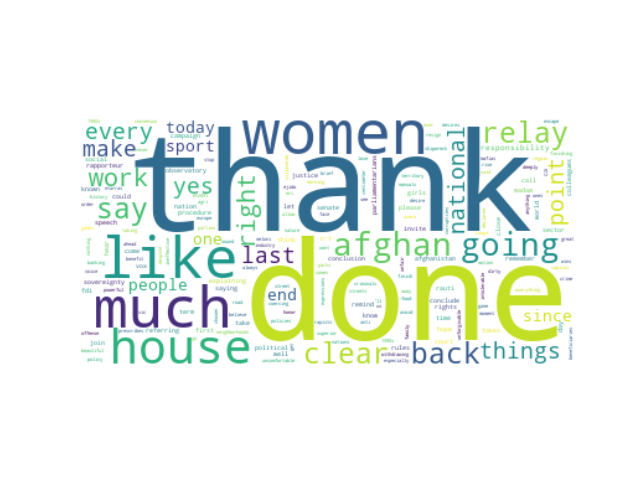

The data file committed next to this chart (first rows):
speaker_id, speeches, party_id, party_name, county, orientation, sex, x0, x1, cluster, speeches_cleaned
#MireiaBorrásPabón, President I 'm explaining, #party.Vox, Vox, ES, #orientation.RRF, F, -5.037, 12.31, 12, president 'm explaining
#MireiaBorrásPabón, I 'm explaining why this motion, #party.Vox, Vox, ES, #orientation.RRF, F, -5.435, 13.06, 12, 'm explaining motion
#JulioUtrillaCano, Thank you President nothing more, #party.Vox, Vox, ES, #orientation.RRF, M, 2.37, 14.32, 12, thank president nothing
#PatriciaRuedaPerelló, I 'm not withdrawing it Your Honor, #party.Vox, Vox, ES, #orientation.RRF, F, -10.37, 14.7, 12, 'm withdrawing honor
#PatriciaRuedaPerelló, You 're coercing me you 're taking me aw…, #party.Vox, Vox, ES, #orientation.RRF, F, -10.31, 14.92, 12, 're coercing 're taking away
#PatriciaRuedaPerelló, It 's very unfair, #party.Vox, Vox, ES, #orientation.RRF, F, -8.569, 10.7, 12, 's unfair
#PatriciaRuedaPerelló, and love can do anything, #party.Vox, Vox, ES, #orientation.RRF, F, -7.526, 15.86, 12, love anything
#JoséMaríaFigaredoÁlvarezSala, No no, #party.Vox, Vox, ES, #orientation.RRF, M, -5.06, 16.78, 12, 
#RocíoDeMeerMéndez, I 'm done Mr. President If they ever clo…, #party.Vox, Vox, ES, #orientation.RRF, F, 0.05517, 11.98, 12, 'm done mr. president ever close policy …
#RocíoDeMeerMéndez, It 's over Mr. President And you know wh…, #party.Vox, Vox, ES, #orientation.RRF, F, -1.52, 8.879, 12, 's mr. president know know say expressio…
#RocíoDeMeerMéndez, It 's over Mr. President, #party.Vox, Vox, ES, #orientation.RRF, F, -2.2, 10.25, 12, 's mr. president
#RocíoDeMeerMéndez, It 's over Mr. President Thank you very …, #party.Vox, Vox, ES, #orientation.RRF, F, 2.402, 14.37, 12, 's mr. president thank much nation deepl…
#RocíoDeMeerMéndez, No Mr. President, #party.Vox, Vox, ES, #orientation.RRF, F, -2.942, 11.57, 12, mr. president
#RocíoDeMeerMéndez, I 'm done Madam President They do not re…, #party.Vox, Vox, ES, #orientation.RRF, F, -0.2848, 12.8, 12, 'm done madam president resign rise ever…
#IvánEspinosaDeLosMonterosDeSimón, I will be very brief Mr President I just…, #party.Vox, Vox, ES, #orientation.RRF, M, -4.767, 10.18, 12, brief mr president want make clear mrs m…
#IvánEspinosaDeLosMonterosDeSimón, I 'm done with this Mr. President The ro…, #party.Vox, Vox, ES, #orientation.RRF, M, -2.743, 9.617, 12, 'm done mr. president road ahead
#LourdesMéndezMonasterio, I 'm done Mr. President Banking always w…, #party.Vox, Vox, ES, #orientation.RRF, F, -0.9286, 10.91, 12, 'm done mr. president banking always win…
#LourdesMéndezMonasterio, It 's over now especially the women them…, #party.Vox, Vox, ES, #orientation.RRF, F, 7.132, 14.94, 12, 's especially women 're going avoid
#JoséMaríaSánchezGarcía, A moment please Mr. President, #party.Vox, Vox, ES, #orientation.RRF, M, -3.995, 11.26, 12, moment please mr. president
#FranciscoJavierOrtegaSmithMolina, I 'm finishing up Mr. President And who …, #party.Vox, Vox, ES, #orientation.RRF, M, 1.453, 10.06, 12, 'm finishing mr. president great benefic…
#FranciscoJavierOrtegaSmithMolina, I 'm done Mr. President That is to say p…, #party.Vox, Vox, ES, #orientation.RRF, M, 0.3077, 9.953, 12, 'm done mr. president say political part…
#FranciscoJavierOrtegaSmithMolina, and national sovereignty up to the last …, #party.Vox, Vox, ES, #orientation.RRF, M, 2.981, 14.81, 12, national sovereignty last centimeter nat…
#FranciscoJavierOrtegaSmithMolina, I 'm done Madam President, #party.Vox, Vox, ES, #orientation.RRF, M, -1.031, 13.05, 12, 'm done madam president
#RicardoChamorroDelmo, Yes I 'm done Mr. President Our desire t…, #party.Vox, Vox, ES, #orientation.RRF, M, 4.9, 11.44, 12, yes 'm done mr. president desire regain …
#MacarenaOlonaChoclán, In conclusion Mr President, #party.Vox, Vox, ES, #orientation.RRF, F, -3.792, 10.61, 12, conclusion mr president
#MacarenaOlonaChoclán, In conclusion Mr President as declared b…, #party.Vox, Vox, ES, #orientation.RRF, F, -4.606, 7.063, 12, conclusion mr president declared constit…
#CalandriniNicola, Mr President I give up my reply, #group.FdI, Fratelli d'Italia, IT, #orientation.RRF, M, -3.6, 10.45, 12, mr president give reply
#LaRussaIgnazio, Surely and I hope so, #group.FdI, Fratelli d'Italia, IT, #orientation.RRF, M, -11.97, 12.01, 12, surely hope
#LaRussaIgnazio, I followed her carefully President and I…, #group.FdI, Fratelli d'Italia, IT, #orientation.RRF, M, -1.13, 14.01, 12, followed carefully president think whoev…
#LaRussaIgnazio, Please conclude, #group.FdI, Fratelli d'Italia, IT, #orientation.RRF, M, -7.62, 15.98, 12, please conclude
#deBertoldiAndrea, , #group.FdI, Fratelli d'Italia, IT, #orientation.RRF, M, -4.799, 16.39, 12, nan
#deBertoldiAndrea, Thank you President Unfortunately some t…, #group.FdI, Fratelli d'Italia, IT, #orientation.RRF, M, 3.499, 12.86, 12, thank president unfortunately things hur…
#CalderoliRoberto, We all really hope so at this point, #group.L-SP, Lega-Salvini Premier, IT, #orientation.RRF, M, -11.97, 12.01, 12, really hope point
#MalanLucio, Yes Mr. President, #group.FdI, Fratelli d'Italia, IT, #orientation.RRF, M, -3.033, 11.65, 12, yes mr. president
#RautiIsabella, RAUTI FdI Mr. President I apologize but …, #group.FdI, Fratelli d'Italia, IT, #orientation.RRF, F, 3.269, 7.285, 12, rauti fdi mr. president apologize noise …
#RautiIsabella, RAUTI FdI Mr President today we have tal…, #group.FdI, Fratelli d'Italia, IT, #orientation.RRF, F, 3.439, 7.197, 12, rauti fdi mr president today talked spor…
#FazzolariGiovanbattista, The term clown is not a term president V…, #group.FdI, Fratelli d'Italia, IT, #orientation.RRF, M, 0.4572, 9.198, 12, term clown term president well invite co…
#AugussoriLuigi, Yes ma'am, #group.L-SP, Lega-Salvini Premier, IT, #orientation.RRF, M, -3.085, 13.26, 12, yes ma'am
#OstellariAndrea, Mr President I am going back to the Hous…, #group.L-SP, Lega-Salvini Premier, IT, #orientation.RRF, M, -3.405, 8.778, 12, mr president going back house
#OstellariAndrea, Mr President I am going back to the Hous…, #group.L-SP, Lega-Salvini Premier, IT, #orientation.RRF, M, -3.506, 7.883, 12, mr president going back house however le…
#PellegriniEmanuele, Mr President as rapporteur on this matte…, #group.L-SP, Lega-Salvini Premier, IT, #orientation.RRF, M, -3.413, 8.566, 12, mr president rapporteur matter going bac…
#RipamontiPaolo, I am against it, #group.L-SP, Lega-Salvini Premier, IT, #orientation.RRF, M, -7.832, 10.99, 12, 
#RipamontiPaolo, Mr President I am against this, #group.L-SP, Lega-Salvini Premier, IT, #orientation.RRF, M, -6.754, 10.74, 12, mr president
#RipamontiPaolo, I am in favour of accepting this as a re…, #group.L-SP, Lega-Salvini Premier, IT, #orientation.RRF, M, -7.844, 11.8, 12, favour accepting recommendation
#FregolentSonia, I confirm Mr. President, #group.L-SP, Lega-Salvini Premier, IT, #orientation.RRF, F, -3.229, 11.29, 12, confirm mr. president
